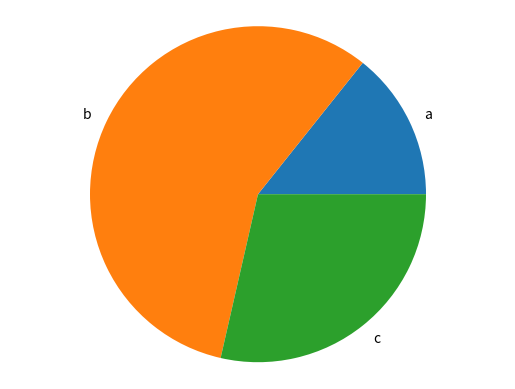

Reproduce this figure in Python.
import matplotlib.pyplot as plt


def generateBarChart(labels, values):
  fig, ax = plt.subplots()
  ax.bar(labels, values)
  plt.xticks(rotation=40)
  plt.show()


def generatePieChart(labels, values):
  fig, ax = plt.subplots()
  ax.pie(values, labels=labels)
  ax.axis('equal')
  plt.show()


if __name__ == '__main__':

  labels = ['a', 'b', 'c']
  values = [100, 400, 200]
  #generateBarChart(labels, values)
  generatePieChart(labels, values)
